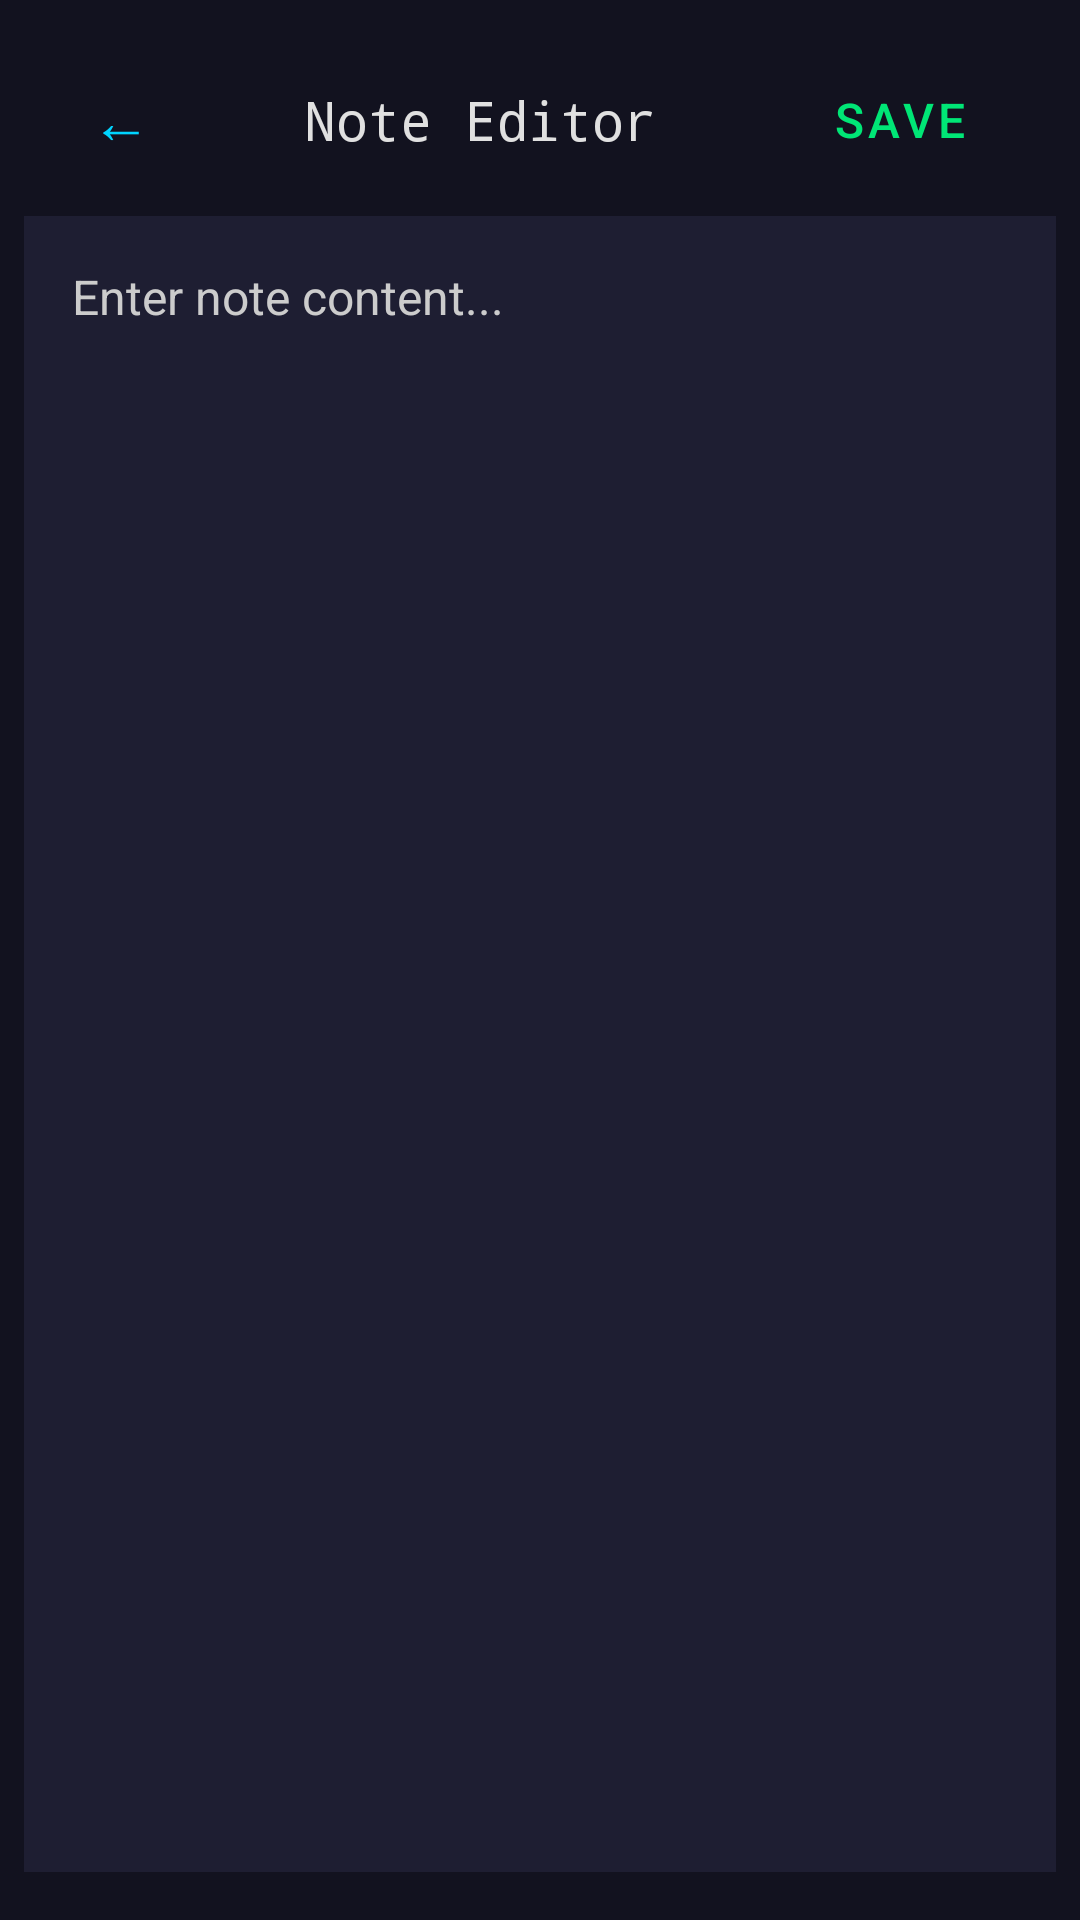

This screen was rendered from an Android layout file. Write that file and the resources it references.
<!-- AndroidManifest.xml: activity theme Theme.CalcPlus -->
<!-- res/layout/activity_note_editor.xml -->
<?xml version="1.0" encoding="utf-8"?>
<LinearLayout xmlns:android="http://schemas.android.com/apk/res/android"
    android:layout_width="match_parent"
    android:layout_height="match_parent"
    android:orientation="vertical"
    android:background="@color/background"
    android:padding="8dp">

    <LinearLayout
        android:layout_width="match_parent"
        android:layout_height="wrap_content"
        android:orientation="horizontal"
        android:gravity="center_vertical"
        android:padding="8dp">

        <com.google.android.material.button.MaterialButton
            android:id="@+id/btnCancelNote"
            style="@style/Widget.MaterialComponents.Button.TextButton"
            android:layout_width="48dp"
            android:layout_height="48dp"
            android:text="←"
            android:textColor="@color/accent"
            android:textSize="20sp" />

        <TextView
            android:layout_width="0dp"
            android:layout_height="wrap_content"
            android:layout_weight="1"
            android:text="Note Editor"
            android:textSize="18sp"
            android:textColor="@color/onBackground"
            android:gravity="center"
            android:fontFamily="monospace" />

        <com.google.android.material.button.MaterialButton
            android:id="@+id/btnSaveNote"
            style="@style/Widget.MaterialComponents.Button.TextButton"
            android:layout_width="wrap_content"
            android:layout_height="48dp"
            android:text="Save"
            android:textColor="@color/success"
            android:textSize="16sp" />
    </LinearLayout>

    <EditText
        android:id="@+id/noteContent"
        android:layout_width="match_parent"
        android:layout_height="0dp"
        android:layout_weight="1"
        android:gravity="top|start"
        android:textSize="16sp"
        android:textColor="@color/onBackground"
        android:textColorHint="@color/onSurface"
        android:background="@color/surface"
        android:padding="16dp"
        android:hint="Enter note content..."
        android:inputType="textMultiLine"
        android:scrollbars="vertical" />

    <View
        android:layout_width="match_parent"
        android:layout_height="8dp" />

</LinearLayout>
<!-- resources referenced by this layout -->
<resources>
  <color name="accent">#FF00D4FF</color>
  <color name="background">#FF12121F</color>
  <color name="onBackground">#FFE0E0E0</color>
  <color name="onSurface">#FFCCCCCC</color>
  <color name="success">#FF00E676</color>
  <color name="surface">#FF1E1E32</color>
  <style name="Theme.CalcPlus" parent="Theme.MaterialComponents.DayNight.NoActionBar">
          <item name="colorPrimary">@color/primary</item>
          <item name="colorPrimaryDark">@color/primaryDark</item>
          <item name="colorAccent">@color/accent</item>
          <item name="android:colorBackground">@color/background</item>
          <item name="android:statusBarColor">@color/primaryDark</item>
          <item name="android:navigationBarColor">@color/primaryDark</item>
          <item name="android:windowBackground">@color/background</item>
          <item name="android:textColor">@color/onBackground</item>
          <item name="android:textColorPrimary">@color/onBackground</item>
          <item name="android:textColorSecondary">@color/onSurface</item>
          <item name="colorSurface">@color/surface</item>
          <item name="colorOnSurface">@color/onSurface</item>
          <item name="colorOnPrimary">@color/onPrimary</item>
          <item name="colorOnSecondary">@color/onPrimary</item>
          <item name="android:windowLightStatusBar">false</item>
      </style>
  <color name="primary">#FF1A1A2E</color>
  <color name="primaryDark">#FF0F0F1A</color>
  <color name="onPrimary">#FFFFFFFF</color>
</resources>
